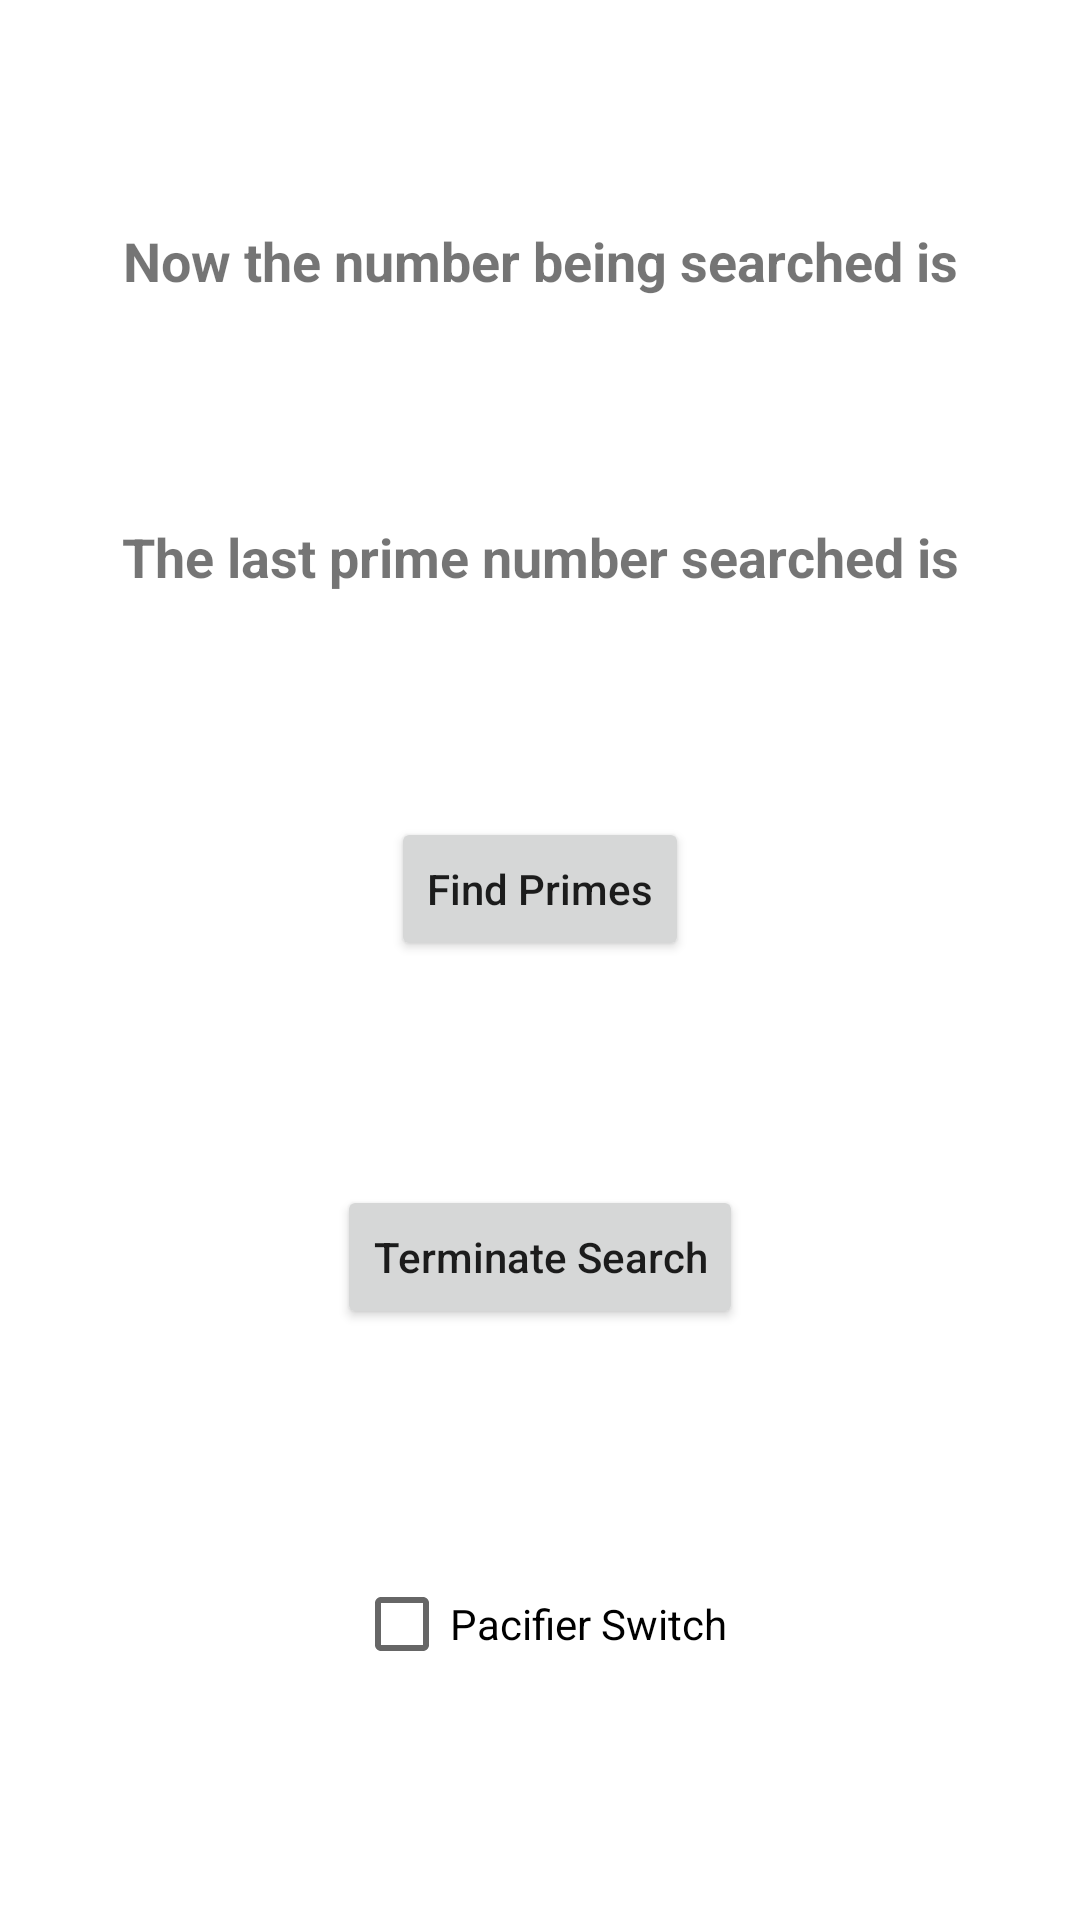

Android layout source for this screen:
<!-- AndroidManifest.xml: application theme Theme.NUMAD22Fa_YaozhengWang -->
<!-- res/layout/activity_prime_directive.xml -->
<?xml version="1.0" encoding="utf-8"?>
<androidx.constraintlayout.widget.ConstraintLayout xmlns:android="http://schemas.android.com/apk/res/android"
    xmlns:app="http://schemas.android.com/apk/res-auto"
    xmlns:tools="http://schemas.android.com/tools"
    tools:context=".primeDirective.PrimeDirectiveActivity"
    android:layout_width="match_parent"
    android:layout_height="match_parent">

    <TextView
        android:id="@+id/currentNumber"
        android:layout_width="wrap_content"
        android:layout_height="wrap_content"
        android:text="@string/current_number"
        android:textAllCaps="false"
        android:textStyle="bold"
        android:textSize="18sp"
        app:layout_constraintBottom_toTopOf="@+id/lastPrimeNumber"
        app:layout_constraintEnd_toEndOf="parent"
        app:layout_constraintStart_toStartOf="parent"
        app:layout_constraintTop_toTopOf="parent" />

    <TextView
        android:id="@+id/lastPrimeNumber"
        android:layout_width="wrap_content"
        android:layout_height="wrap_content"
        android:text="@string/last_prime_number"
        android:textAllCaps="false"
        android:textStyle="bold"
        android:textSize="18sp"
        app:layout_constraintBottom_toTopOf="@+id/findPrimes"
        app:layout_constraintEnd_toEndOf="parent"
        app:layout_constraintStart_toStartOf="parent"
        app:layout_constraintTop_toBottomOf="@+id/currentNumber" />

    <Button
        android:id="@+id/findPrimes"
        android:layout_width="wrap_content"
        android:layout_height="wrap_content"
        android:text="@string/find_primes"
        android:textAllCaps="false"
        app:layout_constraintBottom_toTopOf="@+id/terminateSearch"
        app:layout_constraintEnd_toEndOf="parent"
        app:layout_constraintStart_toStartOf="parent"
        app:layout_constraintTop_toBottomOf="@+id/lastPrimeNumber" />

    <Button
        android:id="@+id/terminateSearch"
        android:layout_width="wrap_content"
        android:layout_height="wrap_content"
        android:text="@string/terminate_search"
        android:textAllCaps="false"
        app:layout_constraintBottom_toTopOf="@+id/pacifierSwitch"
        app:layout_constraintEnd_toEndOf="parent"
        app:layout_constraintStart_toStartOf="parent"
        app:layout_constraintTop_toBottomOf="@id/findPrimes" />

    <CheckBox
        android:id="@+id/pacifierSwitch"
        android:layout_width="wrap_content"
        android:layout_height="wrap_content"
        android:text="@string/pacifier_switch"
        app:layout_constraintBottom_toBottomOf="parent"
        app:layout_constraintEnd_toEndOf="parent"
        app:layout_constraintStart_toStartOf="parent"
        app:layout_constraintTop_toBottomOf="@+id/terminateSearch" />

</androidx.constraintlayout.widget.ConstraintLayout>
<!-- resources referenced by this layout -->
<resources>
  <string name="current_number">Now the number being searched is </string>
  <string name="find_primes">Find Primes</string>
  <string name="last_prime_number">The last prime number searched is</string>
  <string name="pacifier_switch">Pacifier Switch</string>
  <string name="terminate_search">Terminate Search</string>
  <style name="Theme.NUMAD22Fa_YaozhengWang" parent="Theme.MaterialComponents.DayNight.DarkActionBar">
          
          <item name="colorPrimary">@color/purple_500</item>
          <item name="colorPrimaryVariant">@color/purple_700</item>
          <item name="colorOnPrimary">@color/white</item>
          
          <item name="colorSecondary">@color/teal_200</item>
          <item name="colorSecondaryVariant">@color/teal_700</item>
          <item name="colorOnSecondary">@color/black</item>
          
          <item name="android:statusBarColor" tools:targetApi="l">?attr/colorPrimaryVariant</item>
          
      </style>
  <!-- not gathered from this repository: default colours our renderer supplied (Android Studio template values) -->
  <color name="purple_500">#FF6200EE</color>
  <color name="purple_700">#FF3700B3</color>
  <color name="teal_200">#FF03DAC5</color>
  <color name="teal_700">#FF018786</color>
  <color name="black">#FF000000</color>
  <color name="white">#FFFFFFFF</color>
</resources>
